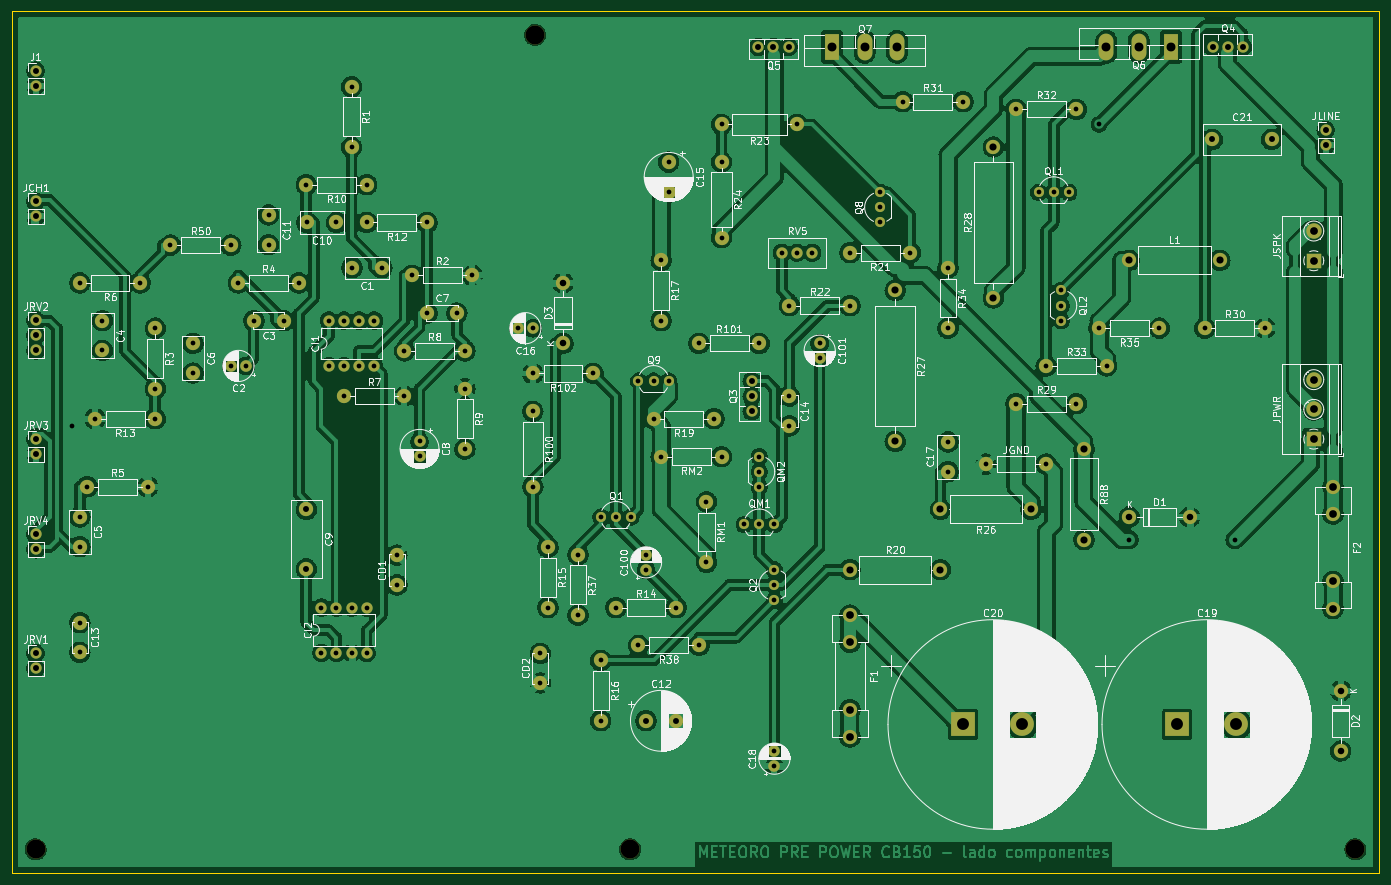
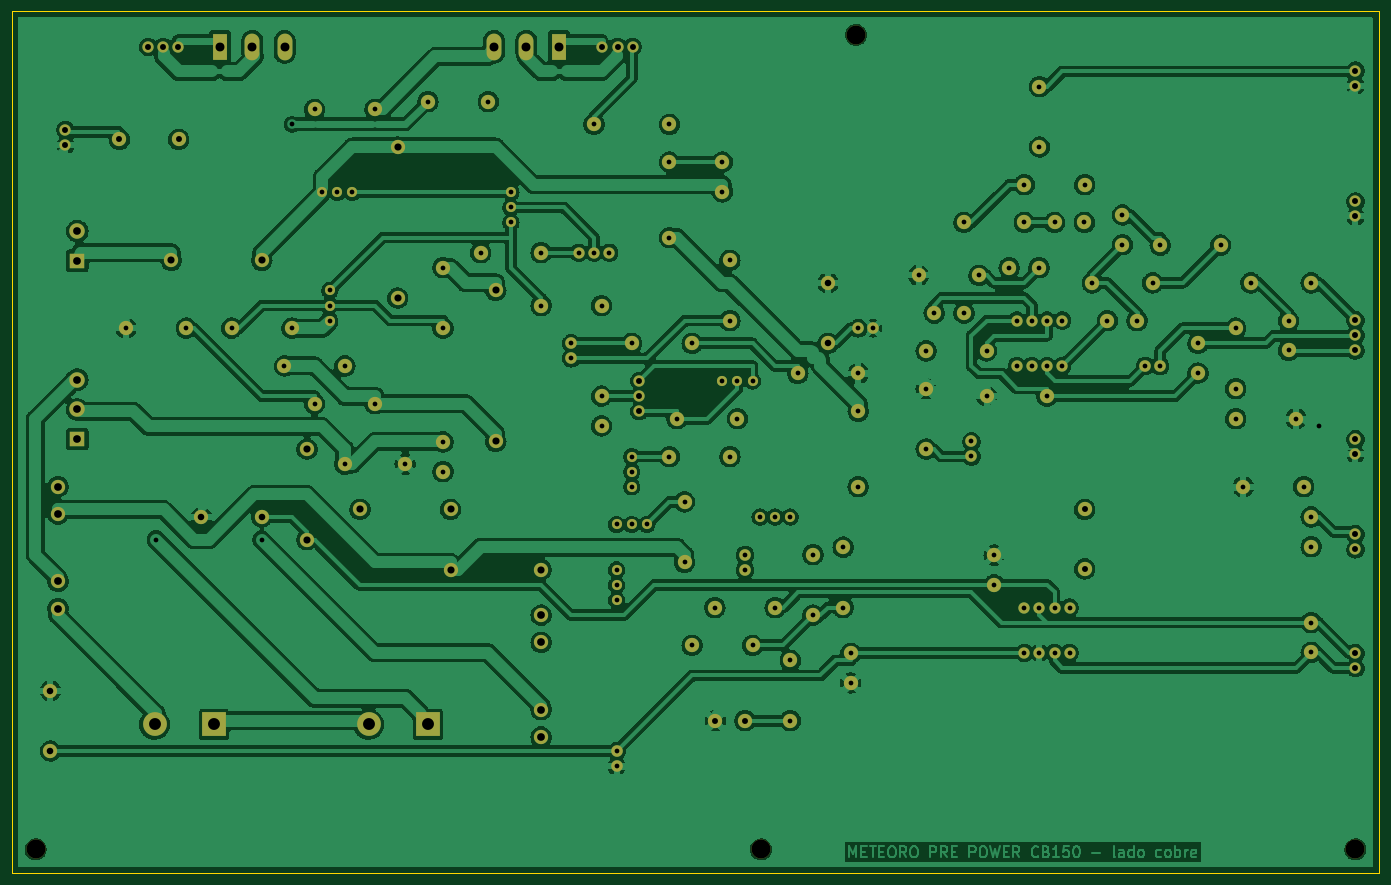
Circuit board: 7 layer files. Board 230.0 x 145.0 mm.
- bottom_copper: meteoro_cb150-B_Cu.gbl (501781 bytes)
- bottom_mask: meteoro_cb150-B_Mask.gbs (9933 bytes)
- outline: meteoro_cb150-Edge_Cuts.gm1 (755 bytes)
- top_copper: meteoro_cb150-F_Cu.gtl (500047 bytes)
- top_mask: meteoro_cb150-F_Mask.gts (9933 bytes)
- top_silk: meteoro_cb150-F_Silkscreen.gto (300745 bytes)
- drill: meteoro_cb150.drl (4393 bytes)

=== bottom_copper: meteoro_cb150-B_Cu.gbl (501781 bytes, source omitted) ===
=== bottom_mask: meteoro_cb150-B_Mask.gbs (9933 bytes, source omitted) ===
=== outline: meteoro_cb150-Edge_Cuts.gm1 ===
G04 #@! TF.GenerationSoftware,KiCad,Pcbnew,7.0.11+dfsg-1build4*
G04 #@! TF.CreationDate,2026-10-19T22:43:26+00:00*
G04 #@! TF.ProjectId,meteoro_cb150,6d657465-6f72-46f5-9f63-623135302e6b,2.0*
G04 #@! TF.SameCoordinates,Original*
G04 #@! TF.FileFunction,Profile,NP*
%FSLAX46Y46*%
G04 Gerber Fmt 4.6, Leading zero omitted, Abs format (unit mm)*
G04 Created by KiCad (PCBNEW 7.0.11+dfsg-1build4) date 2026-10-19 22:43:26*
%MOMM*%
%LPD*%
G01*
G04 APERTURE LIST*
G04 #@! TA.AperFunction,Profile*
%ADD10C,0.150000*%
G04 #@! TD*
G04 APERTURE END LIST*
D10*
X20000000Y-20000000D02*
X250000000Y-20000000D01*
X250000000Y-165000000D02*
X20000000Y-165000000D01*
X250000000Y-20000000D02*
X250000000Y-165000000D01*
X20000000Y-165000000D02*
X20000000Y-20000000D01*
M02*

=== top_copper: meteoro_cb150-F_Cu.gtl (500047 bytes, source omitted) ===
=== top_mask: meteoro_cb150-F_Mask.gts (9933 bytes, source omitted) ===
=== top_silk: meteoro_cb150-F_Silkscreen.gto (300745 bytes, source omitted) ===
=== drill: meteoro_cb150.drl ===
M48
; DRILL file {KiCad 7.0.11+dfsg-1build4} date Mon Oct 19 22:43:30 2026
; FORMAT={-:-/ absolute / metric / decimal}
; #@! TF.CreationDate,2026-10-19T22:43:30+00:00
; #@! TF.GenerationSoftware,Kicad,Pcbnew,7.0.11+dfsg-1build4
; #@! TF.FileFunction,MixedPlating,1,2
FMAT,2
METRIC
; #@! TA.AperFunction,Plated,PTH,ComponentDrill
T1C0.800
; #@! TA.AperFunction,Plated,PTH,ViaDrill
T2C0.800
; #@! TA.AperFunction,Plated,PTH,ComponentDrill
T3C0.800
; #@! TA.AperFunction,Plated,PTH,ComponentDrill
T4C1.000
; #@! TA.AperFunction,Plated,PTH,ComponentDrill
T5C1.000
; #@! TA.AperFunction,Plated,PTH,ComponentDrill
T6C1.100
; #@! TA.AperFunction,Plated,PTH,ComponentDrill
T7C1.200
; #@! TA.AperFunction,Plated,PTH,ComponentDrill
T8C1.300
; #@! TA.AperFunction,Plated,PTH,ComponentDrill
T9C1.500
; #@! TA.AperFunction,Plated,PTH,ComponentDrill
T10C2.000
; #@! TA.AperFunction,NonPlated,NPTH,ComponentDrill
T11C3.200
%
G90
G05
T1
X119.06Y-105.09
X121.6Y-105.09
X124.14Y-105.09
X125.41Y-82.23
X127.95Y-82.23
X130.49Y-82.23
X143.19Y-106.36
X145.73Y-94.93
X145.73Y-97.47
X145.73Y-100.01
X145.73Y-106.36
X148.27Y-106.36
X148.27Y-113.98
X148.27Y-116.52
X148.27Y-119.06
X166.05Y-50.48
X166.05Y-53.02
X166.05Y-55.56
X192.72Y-50.48
X195.26Y-50.48
X196.53Y-66.99
X196.53Y-69.53
X196.53Y-72.07
X197.8Y-50.48
T2
X30.16Y-89.85
X202.88Y-39.05
X207.96Y-108.9
X225.74Y-108.9
T3
X31.43Y-65.72
X31.43Y-105.09
X31.43Y-110.09
X31.43Y-122.87
X31.43Y-127.87
X32.7Y-100.01
X33.97Y-88.58
X35.24Y-72.07
X35.24Y-77.07
X41.59Y-65.72
X42.86Y-100.01
X44.13Y-73.34
X44.13Y-83.5
X44.13Y-88.58
X46.67Y-59.37
X50.48Y-75.88
X50.48Y-80.88
X56.83Y-59.37
X56.87Y-79.69
X58.1Y-65.72
X59.37Y-79.69
X60.72Y-72.07
X63.18Y-54.29
X63.18Y-59.29
X65.72Y-72.07
X68.26Y-65.72
X69.53Y-49.21
X69.61Y-55.56
X72.07Y-120.33
X72.07Y-127.95
X73.34Y-72.07
X73.34Y-79.69
X74.61Y-55.56
X74.61Y-120.33
X74.61Y-127.95
X75.88Y-72.07
X75.88Y-79.69
X75.88Y-84.77
X77.15Y-32.7
X77.15Y-42.86
X77.15Y-120.33
X77.15Y-127.95
X77.23Y-63.18
X78.42Y-72.07
X78.42Y-79.69
X79.69Y-49.21
X79.69Y-55.56
X79.69Y-120.33
X79.69Y-127.95
X80.96Y-72.07
X80.96Y-79.69
X82.23Y-63.18
X84.77Y-111.52
X84.77Y-116.52
X86.04Y-77.15
X86.04Y-84.77
X87.31Y-64.45
X88.58Y-92.39
X88.58Y-94.89
X89.85Y-55.56
X89.85Y-70.8
X94.85Y-70.8
X96.2Y-77.15
X96.2Y-83.5
X96.2Y-93.66
X97.47Y-64.45
X105.13Y-73.34
X107.63Y-73.34
X107.63Y-80.96
X107.63Y-87.31
X107.63Y-100.01
X108.9Y-128.03
X108.9Y-133.03
X110.17Y-110.17
X110.17Y-120.33
X115.25Y-111.44
X115.25Y-121.6
X117.79Y-80.96
X119.06Y-129.22
X119.06Y-139.38
X121.6Y-120.33
X125.41Y-126.68
X126.68Y-111.48
X126.68Y-113.98
X127.95Y-88.58
X129.22Y-61.91
X129.22Y-72.07
X129.22Y-94.93
X130.49Y-45.4
X130.49Y-50.4
X131.76Y-120.33
X135.57Y-75.88
X135.57Y-126.68
X136.84Y-102.55
X136.84Y-112.71
X138.11Y-88.58
X139.38Y-39.05
X139.38Y-45.4
X139.38Y-58.1
X139.38Y-94.93
X145.73Y-75.88
X148.27Y-144.5
X148.27Y-147.0
X149.54Y-60.64
X150.81Y-69.53
X150.81Y-84.77
X150.81Y-89.77
X152.08Y-39.05
X152.08Y-60.64
X154.62Y-60.64
X155.89Y-75.88
X155.89Y-78.38
X160.97Y-60.64
X160.97Y-69.53
X169.86Y-35.24
X171.13Y-60.64
X177.48Y-63.18
X177.48Y-73.34
X177.48Y-92.47
X177.48Y-97.47
X180.02Y-35.24
X183.83Y-96.2
X188.91Y-36.51
X188.91Y-86.04
X193.99Y-79.69
X193.99Y-96.2
X199.07Y-36.51
X199.07Y-86.04
X202.88Y-73.34
X204.15Y-79.69
X213.04Y-73.34
X220.66Y-73.34
X230.82Y-73.34
T4
X24.0Y-30.0
X24.0Y-32.54
X24.0Y-52.0
X24.0Y-54.54
X24.0Y-72.0
X24.0Y-74.54
X24.0Y-77.08
X24.0Y-92.0
X24.0Y-94.54
X24.0Y-108.0
X24.0Y-110.54
X24.0Y-128.0
X24.0Y-130.54
X144.46Y-82.23
X144.46Y-84.77
X144.46Y-87.31
X145.57Y-26.0
X148.11Y-26.0
X150.65Y-26.0
X222.0Y-26.0
X224.54Y-26.0
X227.08Y-26.0
X241.0Y-40.0
X241.0Y-42.54
T5
X69.53Y-103.82
X69.53Y-113.82
X126.68Y-139.38
X131.68Y-139.38
X221.93Y-41.59
X231.93Y-41.59
T6
X112.71Y-65.72
X112.71Y-75.88
X207.96Y-105.09
X218.12Y-105.09
X243.52Y-134.3
X243.52Y-144.46
T7
X160.97Y-113.98
X168.59Y-66.99
X168.59Y-92.39
X176.21Y-103.82
X176.21Y-113.98
X185.1Y-42.86
X185.1Y-68.26
X191.45Y-103.82
X200.34Y-93.66
X200.34Y-108.9
X207.96Y-61.91
X223.2Y-61.91
T8
X160.97Y-121.6
X160.97Y-126.2
X160.97Y-137.5
X160.97Y-142.1
X239.0Y-57.0
X239.0Y-62.0
X239.0Y-82.0
X239.0Y-87.0
X239.0Y-92.0
X242.25Y-100.01
X242.25Y-104.61
X242.25Y-115.91
X242.25Y-120.51
T9
X158.0Y-26.0
X163.45Y-26.0
X168.9Y-26.0
X204.1Y-26.0
X209.55Y-26.0
X215.0Y-26.0
T10
X180.0Y-140.0
X190.0Y-140.0
X216.0Y-140.0
X226.0Y-140.0
T11
X24.0Y-161.0
X108.0Y-24.0
X124.0Y-161.0
X246.0Y-161.0
M30
